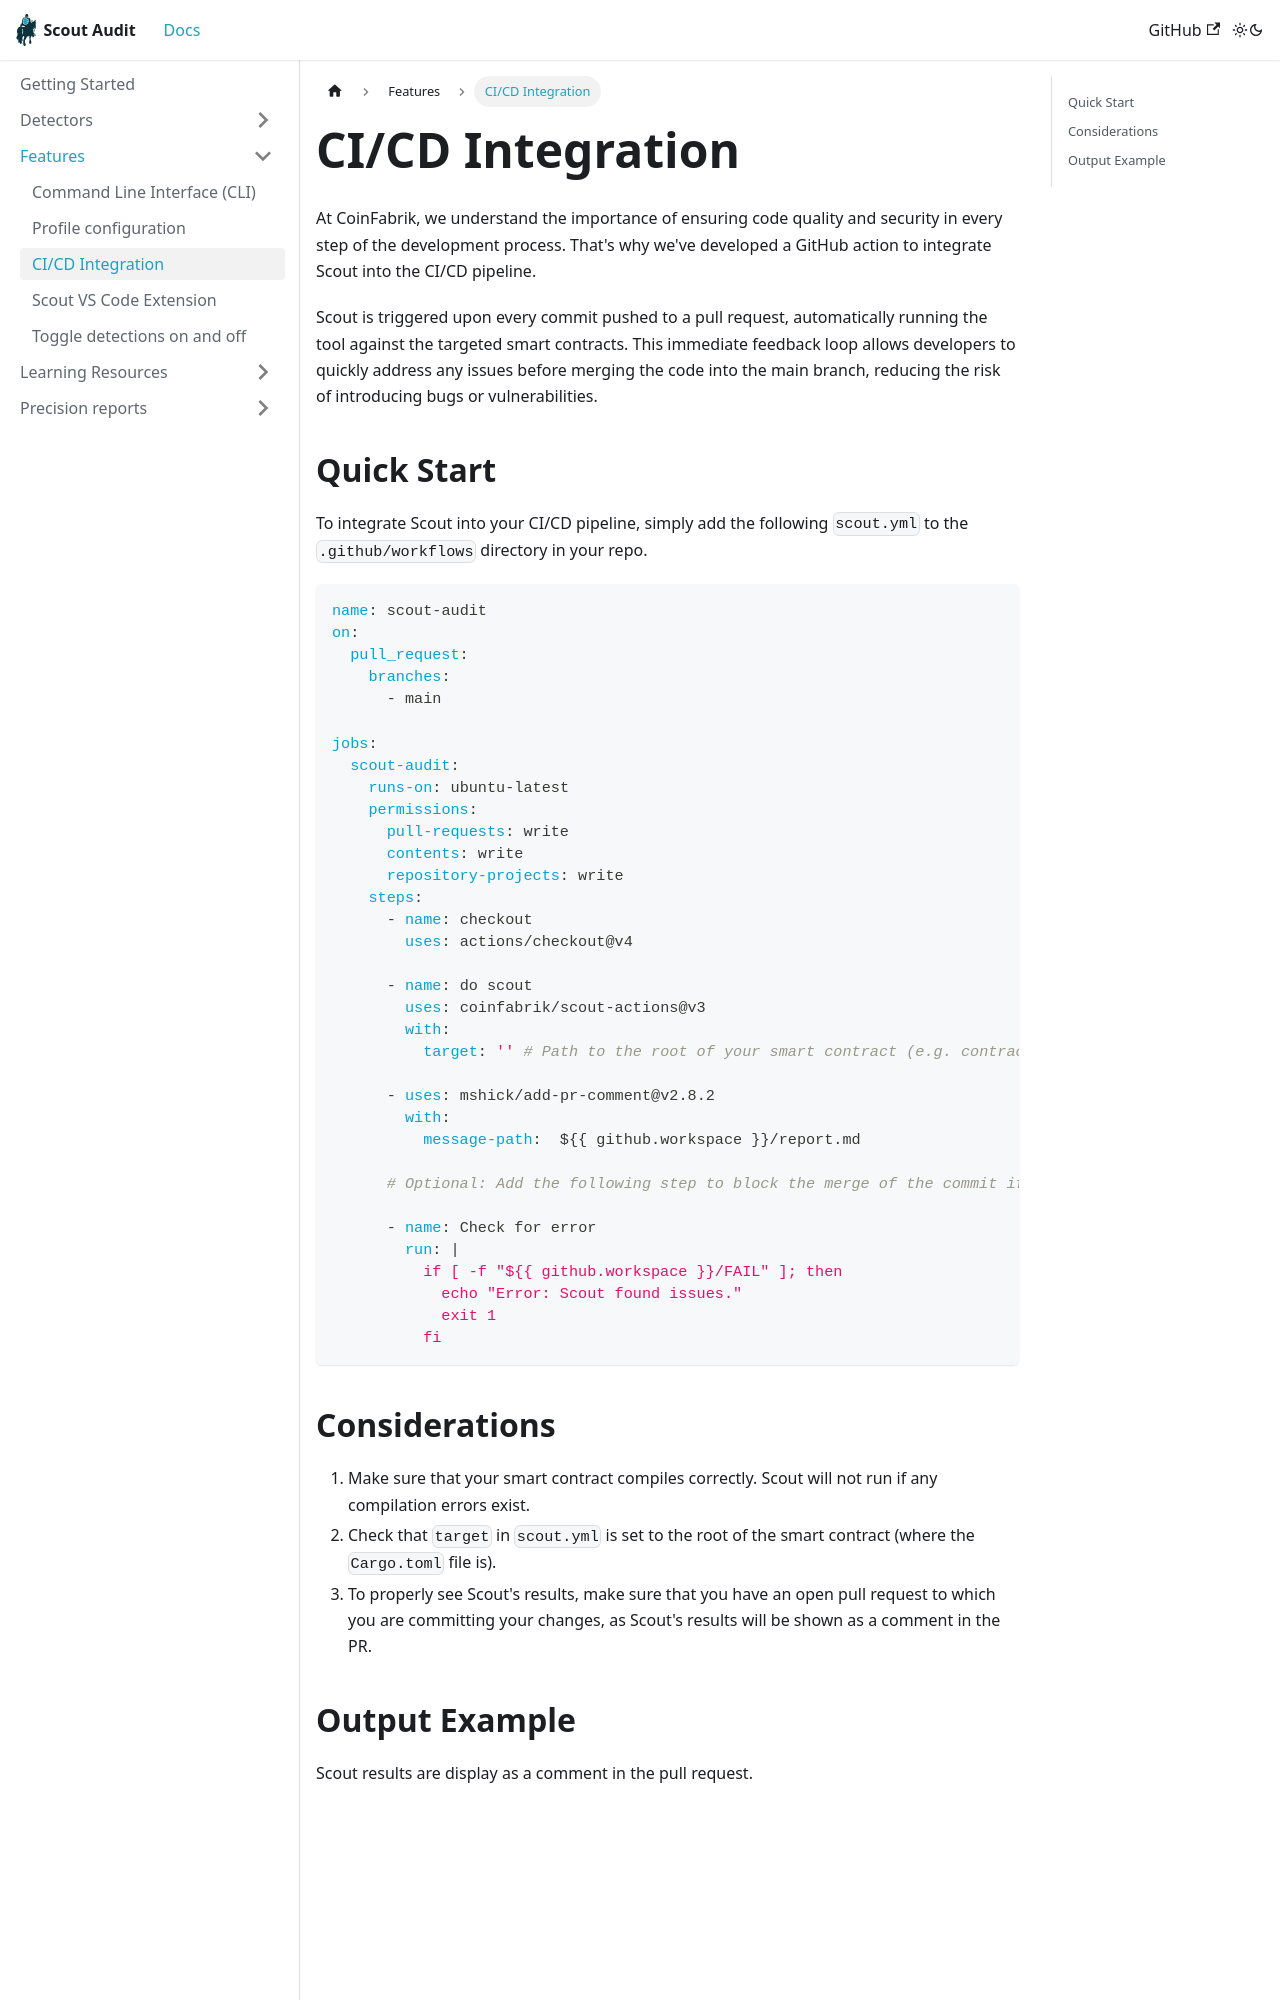

repository: CoinFabrik/scout-audit · page: docs/features/scout-github-action/index.html · generator: docusaurus

---
sidebar_position: 30
---

# CI/CD Integration

At CoinFabrik, we understand the importance of ensuring code quality and security in every step of the development process. That's why we've developed a GitHub action to integrate Scout into the CI/CD pipeline.

Scout is triggered upon every commit pushed to a pull request, automatically running the tool against the targeted smart contracts. This immediate feedback loop allows developers to quickly address any issues before merging the code into the main branch, reducing the risk of introducing bugs or vulnerabilities.
